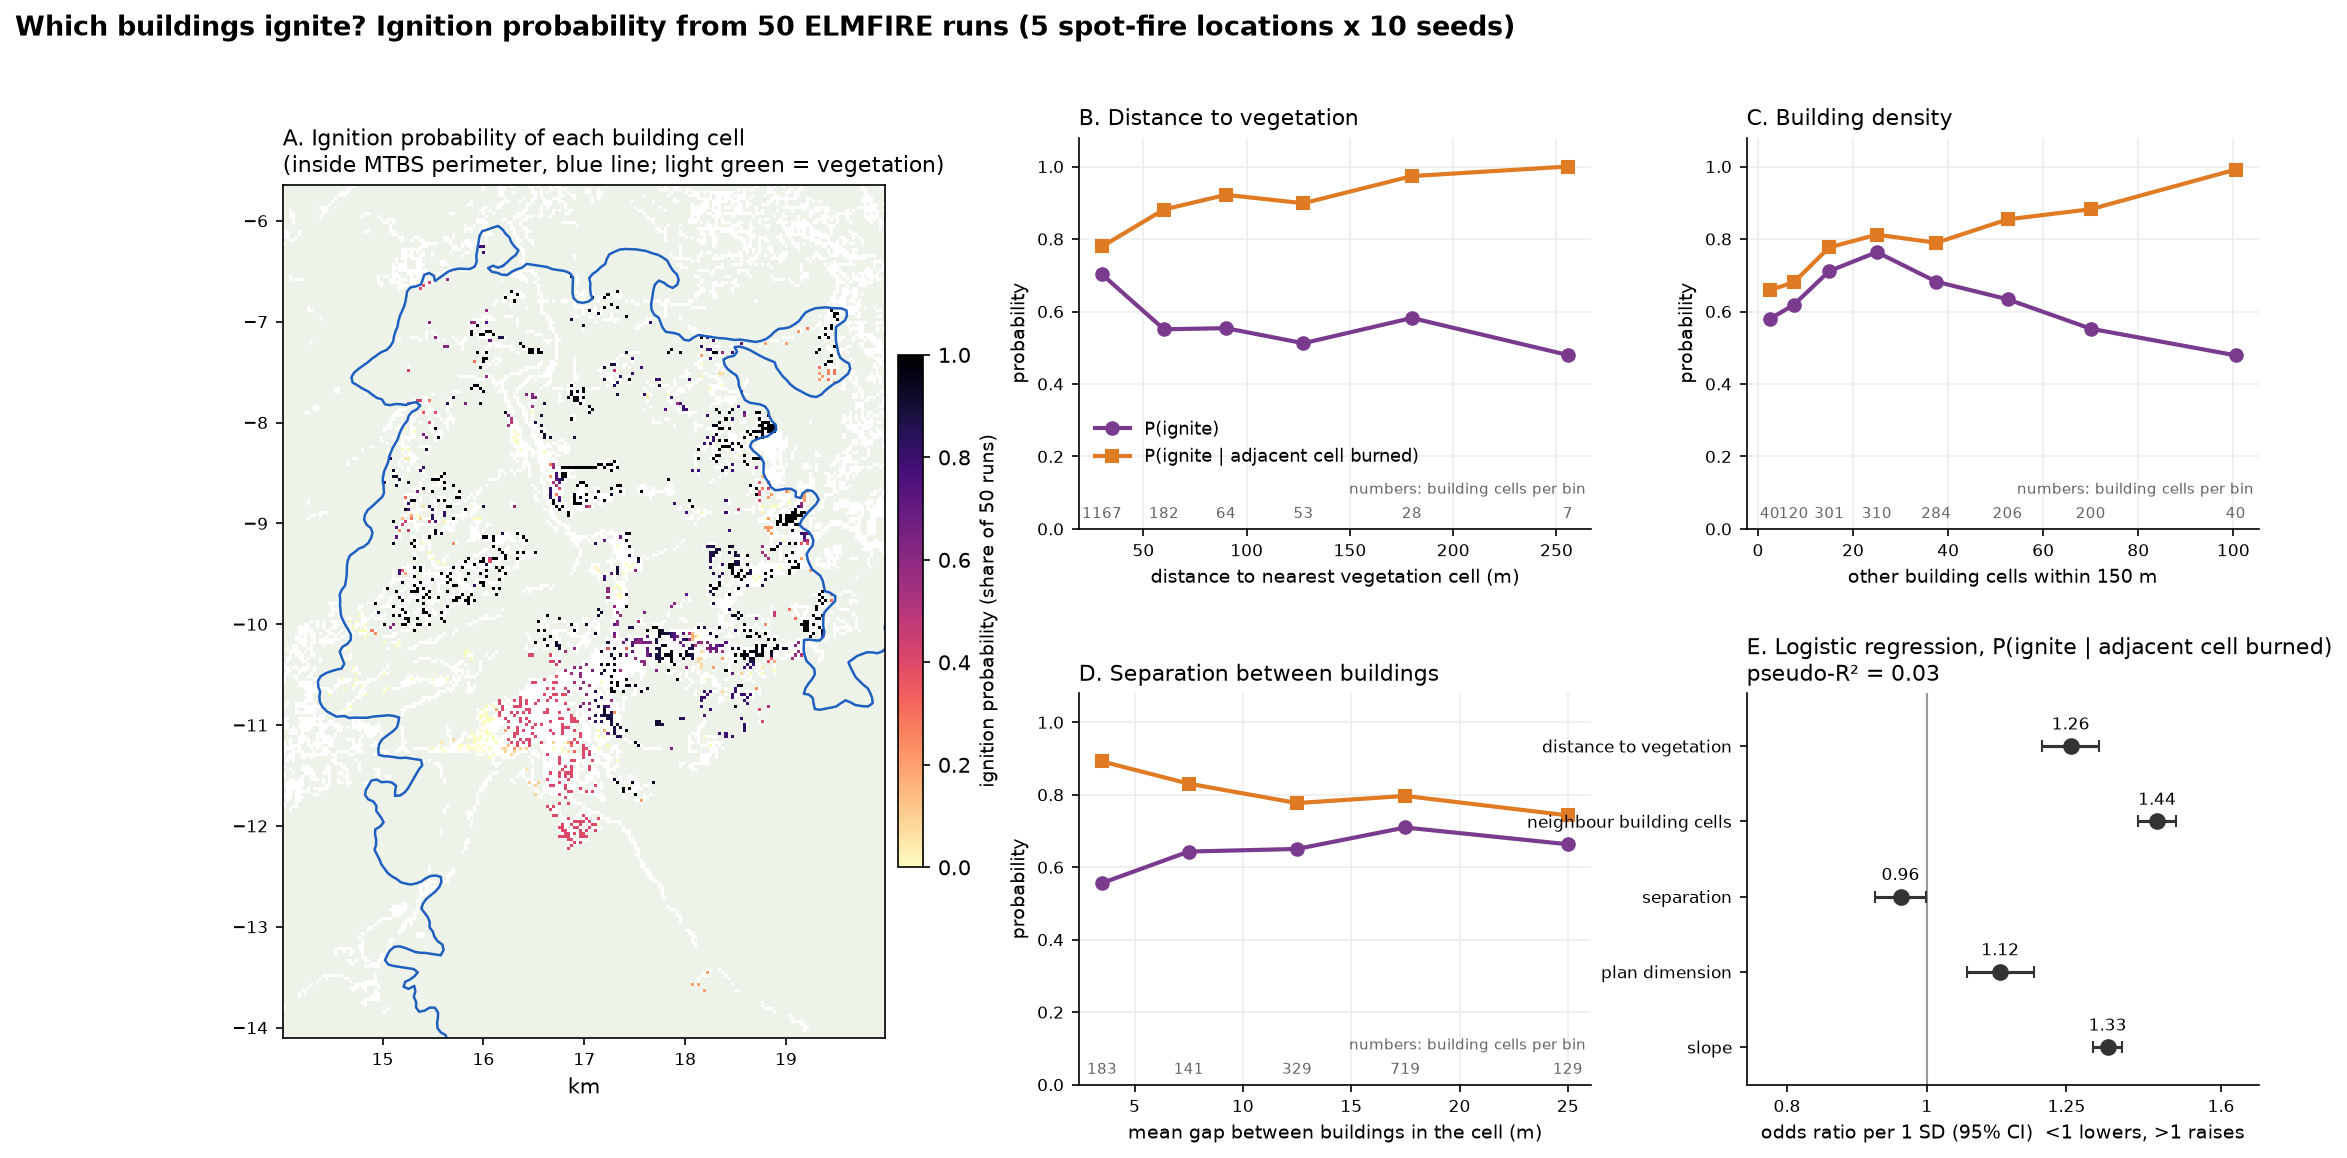

Values plotted in this chart, from the file beside it:
row, col, buildings, p_ignite, runs_exposed, p_ignite_given_exposed, distance_to_vegetation, neighbour_building_cells_within_150_m, separation_between_buildings, building_plan_dimension, slope
203, 534, 1, 0.000, 0, , 60.00, 16.00, 19.15, 10.85, 23.00
208, 532, 1, 0.780, 50, 0.780, 30.00, 18.00, 19.78, 10.22, 14.00
208, 533, 1, 0.800, 50, 0.800, 30.00, 15.00, 20.93, 9.07, 17.00
210, 533, 1, 0.800, 50, 0.800, 30.00, 10.00, 16.42, 13.58, 15.00
218, 562, 1, 1.000, 50, 1.000, 30.00, 2.00, 18.18, 11.82, 5.00
219, 521, 1, 0.600, 50, 0.600, 30.00, 6.00, 17.53, 12.47, 13.00
220, 515, 1, 0.400, 50, 0.400, 30.00, 13.00, 15.42, 14.58, 14.00
221, 513, 1, 0.400, 49, 0.408, 30.00, 16.00, 15.13, 14.87, 1.00
222, 512, 1, 0.400, 50, 0.400, 30.00, 15.00, 16.56, 13.44, 20.00
223, 542, 1, 0.980, 50, 0.980, 30.00, 8.00, 14.39, 15.61, 7.00
223, 577, 2, 1.000, 50, 1.000, 30.00, 10.00, 9.89, 11.32, 21.00
224, 544, 1, 1.000, 50, 1.000, 30.00, 8.00, 17.41, 12.59, 15.00
224, 574, 1, 1.000, 50, 1.000, 30.00, 13.00, 20.03, 9.97, 11.00
225, 540, 1, 1.000, 50, 1.000, 30.00, 8.00, 15.16, 14.84, 19.00
225, 569, 1, 1.000, 50, 1.000, 30.00, 13.00, 18.34, 11.66, 5.00
225, 573, 1, 1.000, 50, 1.000, 30.00, 16.00, 22.37, 7.63, 12.00
226, 543, 1, 1.000, 50, 1.000, 30.00, 8.00, 13.91, 16.09, 20.00
227, 575, 1, 1.000, 50, 1.000, 30.00, 15.00, 17.47, 12.53, 19.00
228, 573, 1, 1.000, 50, 1.000, 30.00, 17.00, 12.82, 17.18, 16.00
228, 577, 1, 1.000, 50, 1.000, 30.00, 12.00, 13.07, 16.93, 9.00
229, 534, 1, 0.600, 50, 0.600, 30.00, 6.00, 16.39, 13.61, 9.00
229, 568, 1, 0.920, 50, 0.920, 30.00, 13.00, 9.58, 20.42, 10.00
229, 648, 1, 1.000, 50, 1.000, 30.00, 17.00, 15.47, 14.53, 21.00
230, 571, 1, 0.940, 50, 0.940, 30.00, 14.00, 11.64, 18.36, 7.00
230, 649, 1, 1.000, 50, 1.000, 30.00, 22.00, 21.48, 8.52, 7.00
230, 650, 2, 1.000, 50, 1.000, 30.00, 24.00, 6.16, 15.05, 14.00
231, 580, 1, 0.960, 50, 0.960, 30.00, 4.00, 18.32, 11.68, 11.00
231, 649, 1, 1.000, 50, 1.000, 30.00, 23.00, 24.19, 5.81, 19.00
232, 562, 1, 0.900, 50, 0.900, 30.00, 2.00, 19.33, 10.67, 11.00
232, 650, 1, 1.000, 50, 1.000, 30.00, 23.00, 10.78, 19.22, 20.00
233, 515, 1, 0.620, 50, 0.620, 30.00, 4.00, 2.69, 27.31, 2.00
233, 529, 1, 0.600, 50, 0.600, 30.00, 18.00, 15.66, 14.34, 9.00
233, 530, 1, 0.600, 50, 0.600, 42.43, 20.00, 14.61, 15.39, 11.00
233, 534, 1, 0.720, 50, 0.720, 30.00, 22.00, 19.04, 10.96, 14.00
233, 588, 2, 0.800, 50, 0.800, 30.00, 4.00, 8.93, 12.28, 8.00
234, 531, 1, 0.960, 50, 0.960, 30.00, 22.00, 19.71, 10.29, 13.00
234, 566, 1, 0.960, 50, 0.960, 30.00, 7.00, 16.84, 13.16, 8.00
234, 648, 1, 1.000, 50, 1.000, 30.00, 21.00, 18.81, 11.19, 15.00
235, 640, 1, 0.280, 50, 0.280, 30.00, 6.00, 19.75, 10.25, 11.00
235, 646, 1, 1.000, 50, 1.000, 30.00, 19.00, 16.69, 13.31, 18.00
235, 648, 1, 1.000, 50, 1.000, 30.00, 20.00, 19.67, 10.33, 17.00
236, 529, 1, 1.000, 50, 1.000, 42.43, 17.00, 20.14, 9.86, 7.00
236, 534, 1, 1.000, 50, 1.000, 30.00, 22.00, 17.49, 12.51, 26.00
236, 535, 1, 1.000, 50, 1.000, 30.00, 19.00, 17.96, 12.04, 27.00
236, 637, 1, 0.220, 50, 0.220, 30.00, 6.00, 18.84, 11.16, 15.00
237, 529, 1, 1.000, 50, 1.000, 30.00, 17.00, 17.19, 12.81, 16.00
237, 532, 2, 1.000, 50, 1.000, 30.00, 21.00, 7.52, 13.69, 12.00
237, 533, 1, 1.000, 50, 1.000, 30.00, 22.00, 13.09, 16.91, 16.00
237, 536, 1, 1.000, 50, 1.000, 30.00, 16.00, 16.76, 13.24, 15.00
237, 646, 1, 1.000, 50, 1.000, 30.00, 19.00, 17.29, 12.71, 16.00
238, 517, 1, 0.620, 50, 0.620, 30.00, 7.00, 21.12, 8.88, 11.00
238, 538, 1, 0.860, 50, 0.860, 30.00, 13.00, 17.05, 12.95, 17.00
238, 539, 1, 0.860, 50, 0.860, 30.00, 11.00, 17.50, 12.50, 27.00
238, 605, 1, 0.980, 50, 0.980, 30.00, 25.00, 16.51, 13.49, 15.00
238, 607, 1, 0.800, 50, 0.800, 30.00, 24.00, 19.42, 10.58, 11.00
238, 644, 1, 1.000, 50, 1.000, 30.00, 17.00, 15.19, 14.81, 14.00
238, 647, 1, 1.000, 50, 1.000, 30.00, 23.00, 13.72, 16.28, 13.00
239, 535, 1, 0.700, 50, 0.700, 30.00, 18.00, 18.69, 11.31, 22.00
239, 609, 1, 0.800, 50, 0.800, 30.00, 23.00, 18.01, 11.99, 14.00
240, 545, 1, 1.000, 50, 1.000, 30.00, 9.00, 17.92, 12.08, 24.00
... 1,441 more rows
